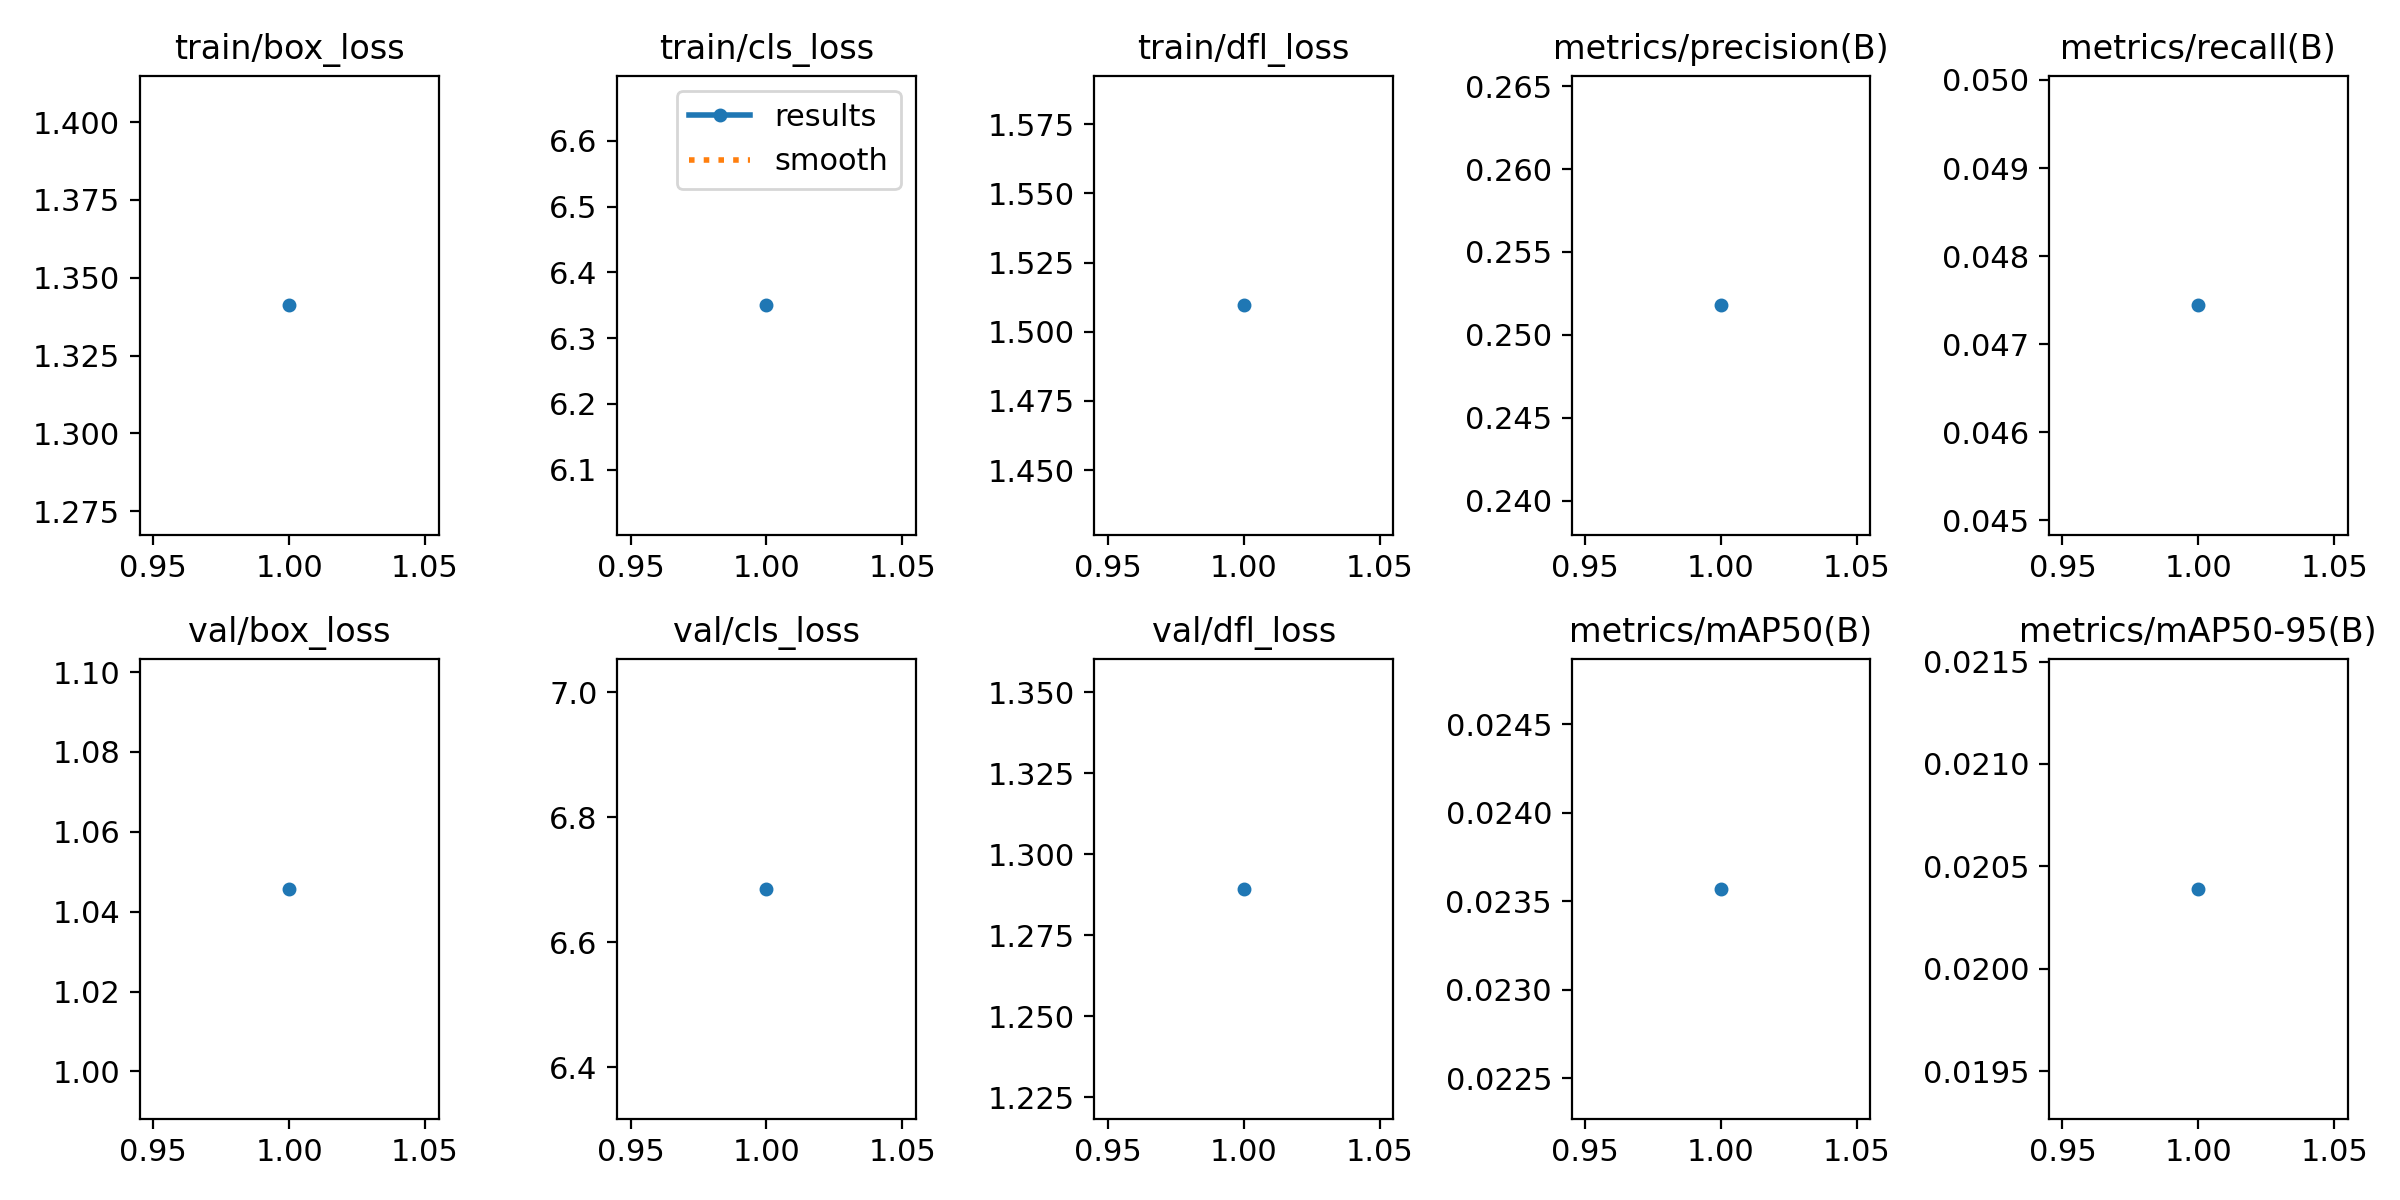

The file beside this chart, header and first rows:
epoch, time, train/box_loss, train/cls_loss, train/dfl_loss, metrics/precision(B), metrics/recall(B), metrics/mAP50(B), metrics/mAP50-95(B), val/box_loss, val/cls_loss, val/dfl_loss, lr/pg0, lr/pg1, lr/pg2
1, 81.47, 1.341, 6.35, 1.51, 0.2518, 0.04744, 0.02357, 0.02039, 1.046, 6.686, 1.289, 9.36e-06, 9.36e-06, 9.36e-06
